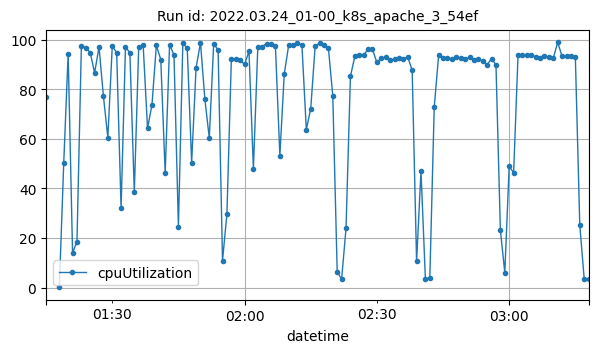

The file beside this chart, header and first rows:
datetime, cpuUtilization
2022-03-24T01:15:00Z, 76.9
2022-03-24T01:18:00Z, 0.02086
2022-03-24T01:19:00Z, 50.29
2022-03-24T01:20:00Z, 94.41
2022-03-24T01:21:00Z, 13.99
2022-03-24T01:22:00Z, 18.56
2022-03-24T01:23:00Z, 97.74
2022-03-24T01:24:00Z, 96.89
2022-03-24T01:25:00Z, 94.91
2022-03-24T01:26:00Z, 86.73
2022-03-24T01:27:00Z, 97.17
2022-03-24T01:28:00Z, 77.19
2022-03-24T01:29:00Z, 60.53
2022-03-24T01:30:00Z, 97.44
2022-03-24T01:31:00Z, 94.91
2022-03-24T01:32:00Z, 32.17
2022-03-24T01:33:00Z, 97.25
2022-03-24T01:34:00Z, 94.73
2022-03-24T01:35:00Z, 38.5
2022-03-24T01:36:00Z, 97.2
2022-03-24T01:37:00Z, 98.05
2022-03-24T01:38:00Z, 64.3
2022-03-24T01:39:00Z, 73.7
2022-03-24T01:40:00Z, 97.81
2022-03-24T01:41:00Z, 92.1
2022-03-24T01:42:00Z, 46.24
2022-03-24T01:43:00Z, 98.14
2022-03-24T01:44:00Z, 93.85
2022-03-24T01:45:00Z, 24.65
2022-03-24T01:46:00Z, 98.59
2022-03-24T01:47:00Z, 96.71
2022-03-24T01:48:00Z, 50.43
2022-03-24T01:49:00Z, 88.64
2022-03-24T01:50:00Z, 98.95
2022-03-24T01:51:00Z, 75.96
2022-03-24T01:52:00Z, 60.43
2022-03-24T01:53:00Z, 98.54
2022-03-24T01:54:00Z, 95.88
2022-03-24T01:55:00Z, 10.79
2022-03-24T01:56:00Z, 29.81
2022-03-24T01:57:00Z, 92.22
2022-03-24T01:58:00Z, 92.42
2022-03-24T01:59:00Z, 91.73
2022-03-24T02:00:00Z, 90.12
2022-03-24T02:01:00Z, 95.39
2022-03-24T02:02:00Z, 47.95
2022-03-24T02:03:00Z, 97.08
2022-03-24T02:04:00Z, 97.33
2022-03-24T02:05:00Z, 98.55
2022-03-24T02:06:00Z, 98.23
2022-03-24T02:07:00Z, 97.35
2022-03-24T02:08:00Z, 53.29
2022-03-24T02:09:00Z, 86.32
2022-03-24T02:10:00Z, 97.86
2022-03-24T02:11:00Z, 98.12
2022-03-24T02:12:00Z, 98.66
2022-03-24T02:13:00Z, 98.02
2022-03-24T02:14:00Z, 63.82
2022-03-24T02:15:00Z, 72.23
2022-03-24T02:16:00Z, 97.43
... 62 more rows
